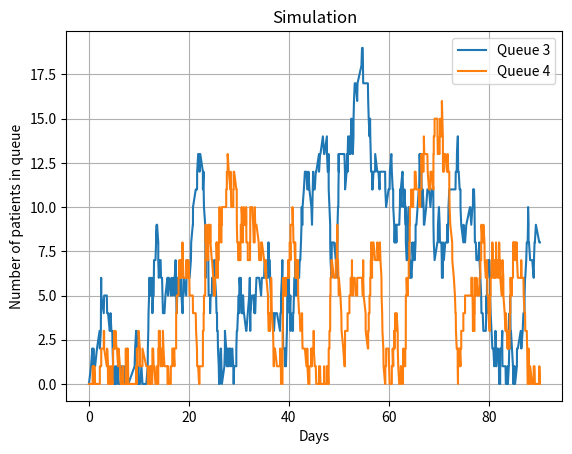

Reproduce this figure in Python. (Note: this script raises an exception after producing the figure.)
import numpy as np
import matplotlib.pyplot as plt
import time


#TODO: LES LEFTINK

#Master class
class Simulation:
    def __init__(self, all_queues):
        self.all_queues = all_queues
        self.clock = 0
        self.t_arrival_dict = {}
        self.t_depart_dict = {}
        self.total_num_in_queue = [0]
        for queue in self.all_queues:
            self.t_arrival_dict[queue.id] = queue.t_arrival
            self.t_depart_dict[queue.id] = queue.t_depart
        self.queue_development = {}
        for queue in self.all_queues:
            self.queue_development[queue.id] = [queue.num_in_queue]
        self.num_arrivals_in_system = 0
        self.num_exits_in_system = 0

        self.total_wait_array = []
        self.array=[]
        self.times=[0]
        self.max_clock = float('inf')

    def update_queue_development(self):
        total_num = 0
        for queue in self.all_queues:
            arr = self.queue_development[queue.id]
            arr.append(queue.num_in_queue)
            self.queue_development[queue.id] = arr
            total_num += queue.num_in_queue
        self.total_num_in_queue.append(total_num)

    def get_queue(self, queue_id):
        for q in self.all_queues:
            if q.id == queue_id:
                return q


    def advance_time(self):
        next_arrival_queue_id = min(self.t_arrival_dict, key=self.t_arrival_dict.get)
        t_next_arrival_event = self.t_arrival_dict[next_arrival_queue_id]
        q_arrival = self.get_queue(next_arrival_queue_id)

        next_departure_queue_id = min(self.t_depart_dict, key=self.t_depart_dict.get)
        t_next_departure_event = self.t_depart_dict[next_departure_queue_id]
        q_departure = self.get_queue(next_departure_queue_id)

        t_event = min(t_next_arrival_event, t_next_departure_event)

        self.clock = t_event


        if t_next_arrival_event <= t_next_departure_event:
            t_arrival, t_depart = self.get_queue(next_arrival_queue_id).handle_arrival_event(self.clock)
            self.t_arrival_dict[next_arrival_queue_id] = t_arrival
            self.t_depart_dict[next_arrival_queue_id] = t_depart

        else:
            t_depart = q_departure.handle_depart_event(self.clock)
            self.t_depart_dict[next_departure_queue_id] = t_depart

            if not q_departure.is_last_queue:
                #print("A patient is serviced at queue", q_departure.id, "and is about to enter queue", q_departure.next_Queue.id)
                self.t_arrival_dict[q_departure.next_Queue.id] = self.clock



        self.update_queue_development()
        self.times.append(self.clock)



class Queue:
    def __init__(self, id, next_Queue, is_incoming_queue):
        self.id = id
        self.num_in_queue_development = []
        self.num_in_queue = 0
        self.clock = 0
        self.is_incoming_queue = is_incoming_queue
        if next_Queue is None:
            self.is_last_queue = True
        else:
            self.is_last_queue = False

        if is_incoming_queue:
            self.t_arrival = self.generate_next_arrival()
        else:
            self.t_arrival = float('inf')

        self.t_depart = float('inf')
        self.num_arrivals = 0
        self.num_departs = 0
        self.total_wait = 0
        self.next_Queue = next_Queue

    def __str__(self):
     return "Number in queue ("+str(self.id)+"): " + str(self.num_in_queue)

    def handle_arrival_event(self, clock):

        self.num_in_queue += 1
        self.num_arrivals += 1
        if self.num_in_queue <= 1:
            self.t_depart = clock + self.generate_service_time()
        if self.is_incoming_queue:
            self.t_arrival = clock + self.generate_next_arrival()
        else:
            self.t_arrival = float('inf')

        #print("\n")
        #print(clock)
        #print("A patient has arrived in queue", str(self.id)+". Total patients in queue:", self.num_in_queue)

        return self.t_arrival, self.t_depart

    def handle_depart_event(self, clock):

        self.num_in_queue -= 1
        self.num_departs += 1
        if self.num_in_queue > 0:
            self.t_depart = clock + self.generate_service_time()
        else:
            self.t_depart = float('inf')
        #print("\n")
        #print(clock)
        #print("A patient has leaved queue", str(self.id) + ". Total patients in queue:", self.num_in_queue)
        return self.t_depart


    def generate_next_arrival(self):
        return np.random.exponential(1/3)

    def generate_service_time(self):
        return np.random.exponential(1/3)



def create_graph(s):
    for key in s.queue_development:
        dev = s.queue_development[key]
        plt.plot(s.times,dev,linestyle='-', label="Queue "+str(key))

    plt.xlabel('Days')
    plt.ylabel('Number of patients in queue')
    plt.legend(loc='best')
    plt.title('Simulation')
    plt.grid(True)
    plt.savefig('sim_figures/simulation.png')

if __name__ == '__main__':
    start_time=time.time()
    np.random.seed(0)
    q2 = Queue(2, None, False)
    q1 = Queue(1, q2, False)
    q0 = Queue(0, q1, True)

    q4 = Queue(4, None, False)
    q3 = Queue(3, q4, True)


    arr = [q3,q4]

    s = Simulation(arr)

    print("\n")
    print("******* Run simulation *******")
    print("\n")
    for i in range(1000):
        s.advance_time()
    print("Simulation time:", time.time() - start_time)

    create_graph(s)
